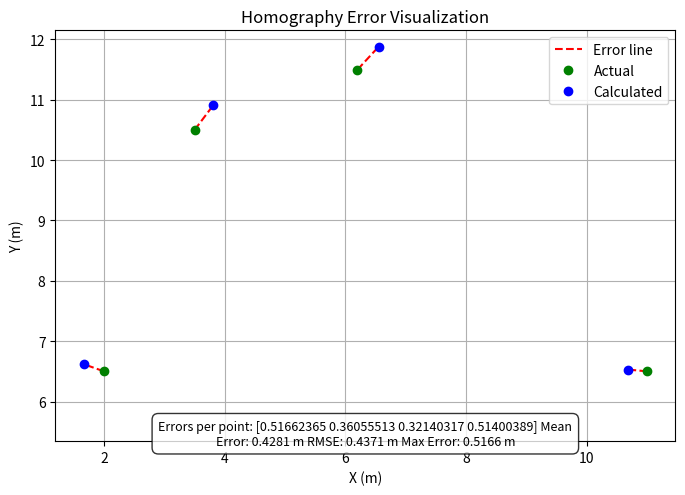

Reproduce this figure in Python.
import matplotlib.pyplot as plt
import numpy as np
import textwrap

# Example data
actual = [(6.2, 11.5), (2, 6.5), (11, 6.5), (3.5, 10.5)] # insert actual points here
calculated = [(6.55, 11.88), (1.66, 6.62), (10.68, 6.53), (3.81, 10.91)] # insert calculated points here

# Compute errors
actual_np = np.array(actual)
calculated_np = np.array(calculated)
errors = np.linalg.norm(actual_np - calculated_np, axis=1)
mean_error = np.mean(errors)
rmse = np.sqrt(np.mean(errors**2))
max_error = np.max(errors)

# Format text
t = f"Errors per point: {errors}\n" \
    f"Mean Error: {mean_error:.4f} m\n" \
    f"RMSE: {rmse:.4f} m\n" \
    f"Max Error: {max_error:.4f} m"
tt = textwrap.fill(t, width=70)

# Plot
fig, ax = plt.subplots(figsize=(8, 6))
for (xa, ya), (xc, yc) in zip(actual, calculated):
    ax.plot([xa, xc], [ya, yc], 'r--')
    ax.plot(xa, ya, 'go')
    ax.plot(xc, yc, 'bo')

ax.legend(['Error line', 'Actual', 'Calculated'])
ax.set_title("Homography Error Visualization")
ax.set_xlabel("X (m)")
ax.set_ylabel("Y (m)")
ax.grid(True)
ax.set_aspect('equal')

# Adjust limits to create more space below the plot
xlim = ax.get_xlim()
ylim = ax.get_ylim()
y_margin = (ylim[1] - ylim[0]) * 0.15  # 15% margin
ax.set_ylim(ylim[0] - y_margin, ylim[1])  # extend y-axis downward

# Add text below plot
ax.text(
    x=(xlim[0] + xlim[1]) / 2,
    y=ylim[0] - y_margin * 0.6, #13.3,  # Position text below the plot
    s=tt,
    ha='center',
    va='top',
    fontsize=9,
    bbox=dict(facecolor='white', alpha=0.8, boxstyle='round,pad=0.5')
)

plt.show()
